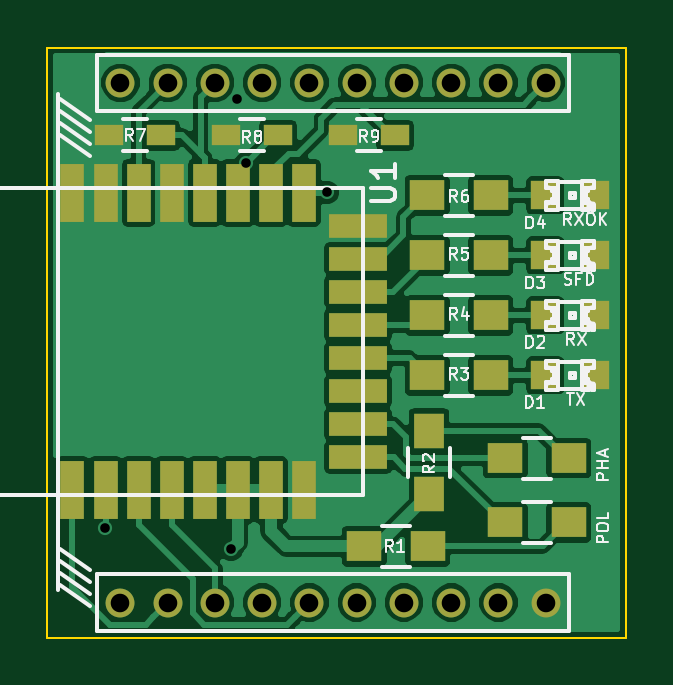
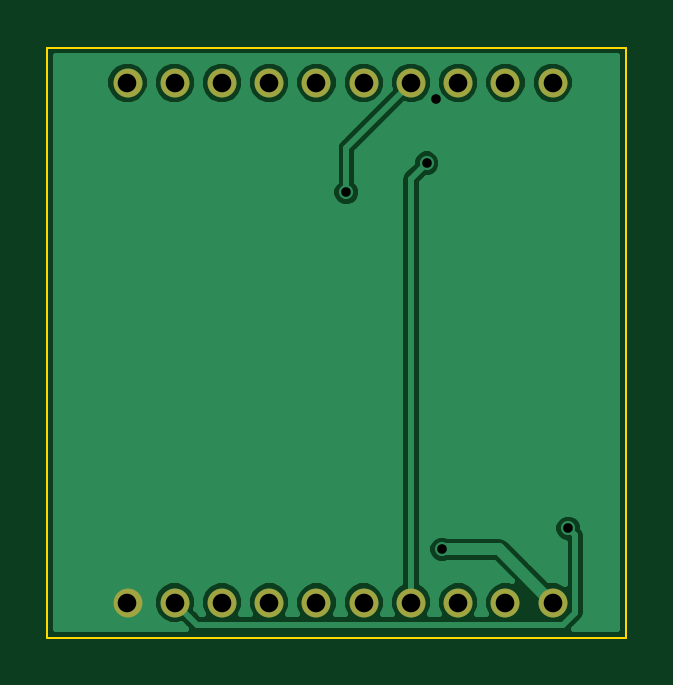
Circuit board: 8 layer files. Board 24.5 x 25.0 mm.
- bottom_copper: DWM1000_Breakout-B_Cu.gbr (20565 bytes)
- bottom_mask: DWM1000_Breakout-B_Mask.gbr (844 bytes)
- bottom_silk: DWM1000_Breakout-B_SilkS.gbr (306 bytes)
- outline: DWM1000_Breakout-Edge_Cuts.gbr (510 bytes)
- top_copper: DWM1000_Breakout-F_Cu.gbr (56693 bytes)
- top_mask: DWM1000_Breakout-F_Mask.gbr (2441 bytes)
- top_silk: DWM1000_Breakout-F_SilkS.gbr (26430 bytes)
- drill: DWM1000_Breakout.drl (584 bytes)

=== bottom_copper: DWM1000_Breakout-B_Cu.gbr (20565 bytes, source omitted) ===
=== bottom_mask: DWM1000_Breakout-B_Mask.gbr ===
G04 #@! TF.FileFunction,Soldermask,Bot*
%FSLAX46Y46*%
G04 Gerber Fmt 4.6, Leading zero omitted, Abs format (unit mm)*
G04 Created by KiCad (PCBNEW (after 2015-may-25 BZR unknown)-product) date Thu 04 Jun 2015 12:18:02 PM PDT*
%MOMM*%
G01*
G04 APERTURE LIST*
%ADD10C,0.100000*%
%ADD11C,1.224000*%
G04 APERTURE END LIST*
D10*
D11*
X140609500Y-110453500D03*
X142609500Y-110453500D03*
X144609500Y-110453500D03*
X146609500Y-110453500D03*
X148609500Y-110453500D03*
X150609500Y-110453500D03*
X152609500Y-110453500D03*
X154609500Y-110453500D03*
X156609500Y-110453500D03*
X158609500Y-110453500D03*
X140609500Y-88453500D03*
X142609500Y-88453500D03*
X144609500Y-88453500D03*
X146609500Y-88453500D03*
X148609500Y-88453500D03*
X150609500Y-88453500D03*
X152609500Y-88453500D03*
X154609500Y-88453500D03*
X156609500Y-88453500D03*
X158609500Y-88453500D03*
M02*

=== bottom_silk: DWM1000_Breakout-B_SilkS.gbr ===
G04 #@! TF.FileFunction,Legend,Bot*
%FSLAX46Y46*%
G04 Gerber Fmt 4.6, Leading zero omitted, Abs format (unit mm)*
G04 Created by KiCad (PCBNEW (after 2015-may-25 BZR unknown)-product) date Thu 04 Jun 2015 12:18:02 PM PDT*
%MOMM*%
G01*
G04 APERTURE LIST*
%ADD10C,0.100000*%
G04 APERTURE END LIST*
D10*
M02*

=== outline: DWM1000_Breakout-Edge_Cuts.gbr ===
G04 #@! TF.FileFunction,Profile,NP*
%FSLAX46Y46*%
G04 Gerber Fmt 4.6, Leading zero omitted, Abs format (unit mm)*
G04 Created by KiCad (PCBNEW (after 2015-may-25 BZR unknown)-product) date Thu 04 Jun 2015 12:18:02 PM PDT*
%MOMM*%
G01*
G04 APERTURE LIST*
%ADD10C,0.100000*%
G04 APERTURE END LIST*
D10*
X137500000Y-86957000D02*
X162000000Y-86957000D01*
X162000000Y-111957000D02*
X162000000Y-86957000D01*
X162000000Y-111957000D02*
X137500000Y-111957000D01*
X137500000Y-86957000D02*
X137500000Y-111957000D01*
M02*

=== top_copper: DWM1000_Breakout-F_Cu.gbr (56693 bytes, source omitted) ===
=== top_mask: DWM1000_Breakout-F_Mask.gbr ===
G04 #@! TF.FileFunction,Soldermask,Top*
%FSLAX46Y46*%
G04 Gerber Fmt 4.6, Leading zero omitted, Abs format (unit mm)*
G04 Created by KiCad (PCBNEW (after 2015-may-25 BZR unknown)-product) date Thu 04 Jun 2015 12:18:02 PM PDT*
%MOMM*%
G01*
G04 APERTURE LIST*
%ADD10C,0.100000*%
%ADD11R,1.198880X1.198880*%
%ADD12C,1.224000*%
%ADD13R,1.500000X1.300000*%
%ADD14R,1.300000X1.500000*%
%ADD15R,1.200000X0.900000*%
%ADD16R,1.000000X2.450000*%
%ADD17R,2.450000X1.000000*%
G04 APERTURE END LIST*
D10*
D11*
X158589980Y-100838000D03*
X160688020Y-100838000D03*
X158589980Y-98298000D03*
X160688020Y-98298000D03*
X158589980Y-95758000D03*
X160688020Y-95758000D03*
X158589980Y-93218000D03*
X160688020Y-93218000D03*
D12*
X140609500Y-110453500D03*
X142609500Y-110453500D03*
X144609500Y-110453500D03*
X146609500Y-110453500D03*
X148609500Y-110453500D03*
X150609500Y-110453500D03*
X152609500Y-110453500D03*
X154609500Y-110453500D03*
X156609500Y-110453500D03*
X158609500Y-110453500D03*
X140609500Y-88453500D03*
X142609500Y-88453500D03*
X144609500Y-88453500D03*
X146609500Y-88453500D03*
X148609500Y-88453500D03*
X150609500Y-88453500D03*
X152609500Y-88453500D03*
X154609500Y-88453500D03*
X156609500Y-88453500D03*
X158609500Y-88453500D03*
D13*
X153623000Y-108077000D03*
X150923000Y-108077000D03*
D14*
X153670000Y-103171000D03*
X153670000Y-105871000D03*
D13*
X156290000Y-100838000D03*
X153590000Y-100838000D03*
X156290000Y-98298000D03*
X153590000Y-98298000D03*
X156290000Y-95758000D03*
X153590000Y-95758000D03*
X156290000Y-93218000D03*
X153590000Y-93218000D03*
D15*
X140124000Y-90678000D03*
X142324000Y-90678000D03*
X145077000Y-90678000D03*
X147277000Y-90678000D03*
X150030000Y-90678000D03*
X152230000Y-90678000D03*
D16*
X148376000Y-93110000D03*
D17*
X150671000Y-104305000D03*
D16*
X138576000Y-105700000D03*
X139976000Y-105700000D03*
X141376000Y-105700000D03*
X142776000Y-105700000D03*
X144176000Y-105700000D03*
X145576000Y-105700000D03*
X146976000Y-105700000D03*
X148376000Y-105700000D03*
D17*
X150671000Y-102905000D03*
X150671000Y-101505000D03*
X150671000Y-100105000D03*
X150671000Y-98705000D03*
X150671000Y-97305000D03*
X150671000Y-95905000D03*
X150671000Y-94505000D03*
D16*
X146976000Y-93110000D03*
X145576000Y-93110000D03*
X144176000Y-93110000D03*
X142776000Y-93110000D03*
X141376000Y-93110000D03*
X139976000Y-93110000D03*
X138576000Y-93110000D03*
D13*
X159592000Y-107061000D03*
X156892000Y-107061000D03*
X159592000Y-104343200D03*
X156892000Y-104343200D03*
M02*

=== top_silk: DWM1000_Breakout-F_SilkS.gbr (26430 bytes, source omitted) ===
=== drill: DWM1000_Breakout.drl ===
M48
;DRILL file {KiCad (after 2015-may-25 BZR unknown)-product} date Thu 04 Jun 2015 12:18:03 PM PDT
;FORMAT={-:-/ absolute / inch / decimal}
FMAT,2
INCH,TZ
T1C0.016
T2C0.031
%
G90
G05
M72
T1
X5.51Y-4.225
X5.72Y-4.26
X5.73Y-3.51
X5.7458Y-3.6163
X5.88Y-3.665
T2
X5.5358Y-3.4824
X5.5358Y-4.3486
X5.6145Y-3.4824
X5.6145Y-4.3486
X5.6933Y-3.4824
X5.6933Y-4.3486
X5.772Y-3.4824
X5.772Y-4.3486
X5.8508Y-3.4824
X5.8508Y-4.3486
X5.9295Y-3.4824
X5.9295Y-4.3486
X6.0082Y-3.4824
X6.0082Y-4.3486
X6.087Y-3.4824
X6.087Y-4.3486
X6.1657Y-3.4824
X6.1657Y-4.3486
X6.2445Y-3.4824
X6.2445Y-4.3486
T0
M30
